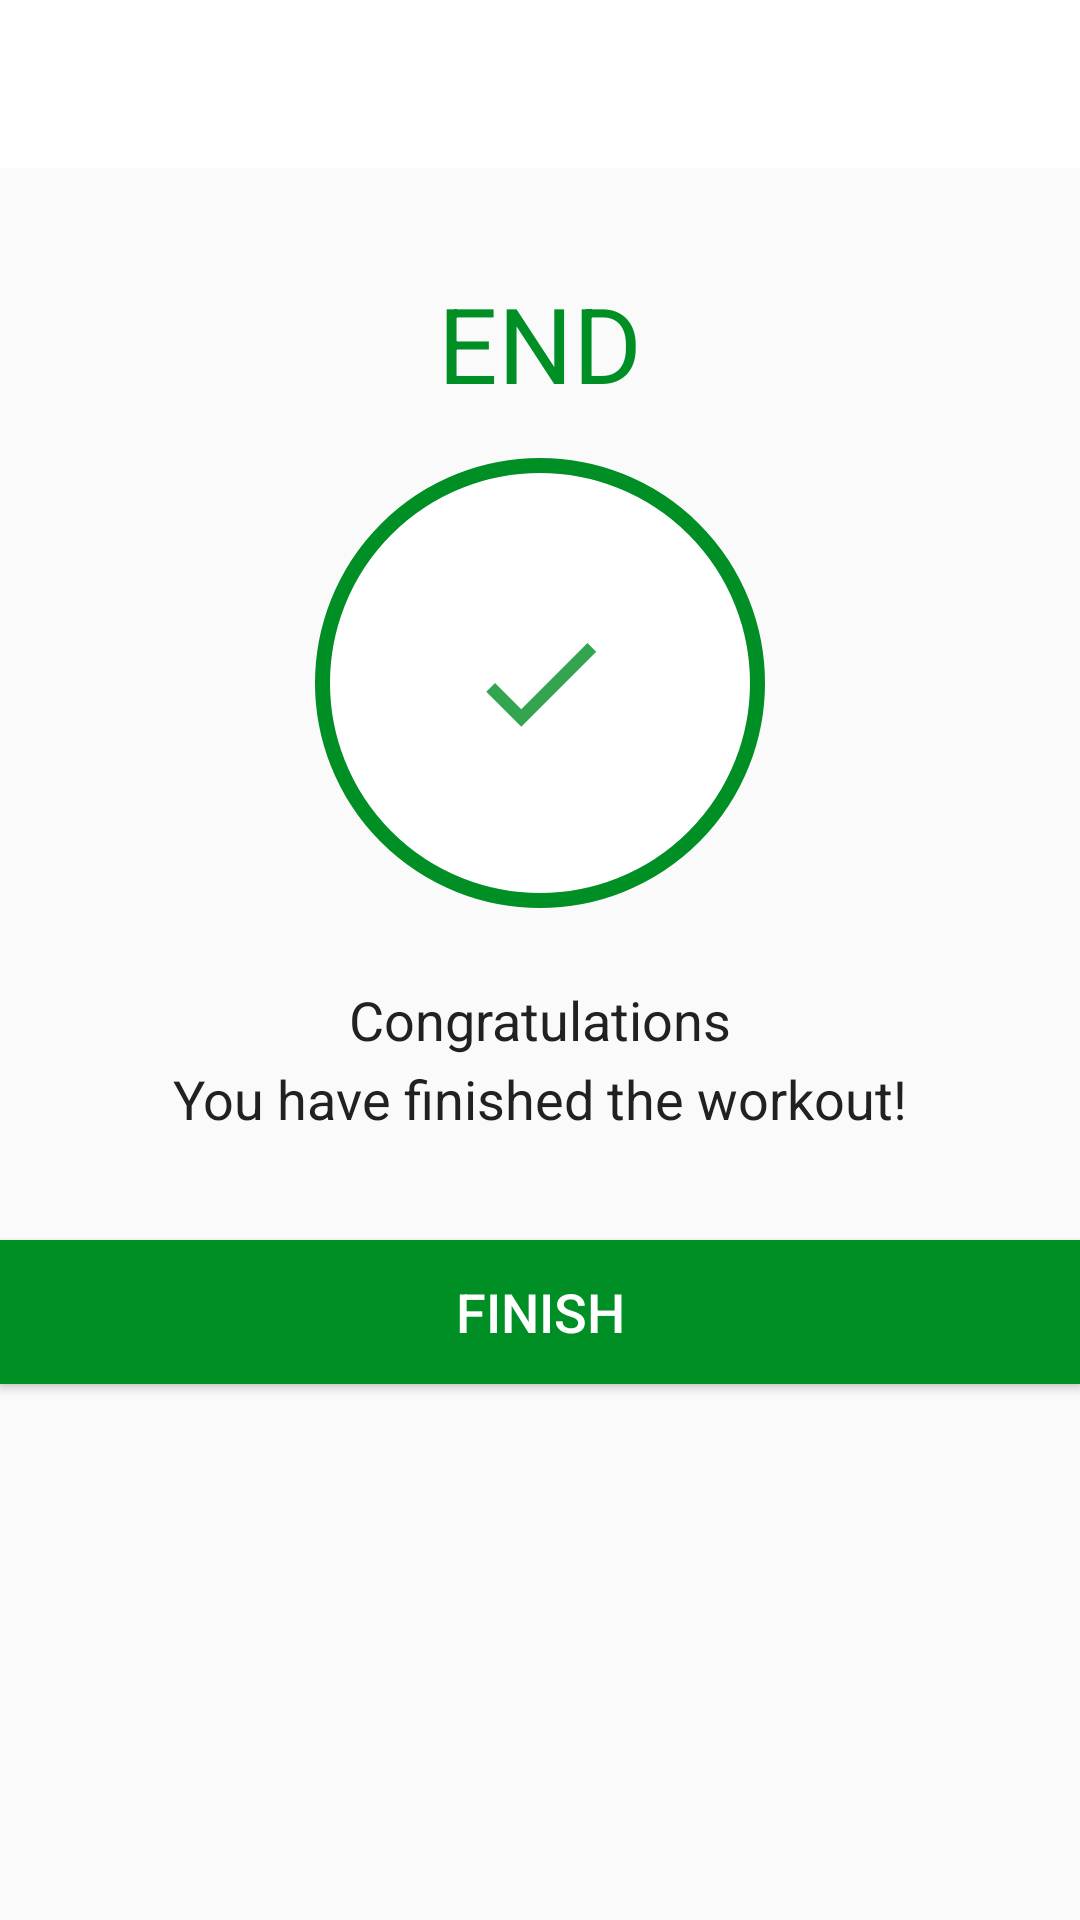

Reconstruct the res/layout file that produces this screen, plus the resources it refers to.
<!-- AndroidManifest.xml: activity theme Theme.AppCompat.Light.NoActionBar -->
<!-- res/layout/activity_finish.xml -->
<?xml version="1.0" encoding="utf-8"?>
<LinearLayout xmlns:android="http://schemas.android.com/apk/res/android"
    xmlns:app="http://schemas.android.com/apk/res-auto"
    android:layout_width="match_parent"
    android:layout_height="match_parent"
    android:orientation="vertical"
    xmlns:tools="http://schemas.android.com/tools"
    android:gravity="center_horizontal"
    tools:context=".FinishActivity"
    >
    <androidx.appcompat.widget.Toolbar
        android:id="@+id/toolbar_finish_activity"
        android:layout_width="match_parent"
        android:layout_height="?android:attr/actionBarSize"
        android:background="#FFFFFF"/>

    <TextView
        android:id="@+id/tv_end"
        android:layout_marginTop="35dp"
        android:layout_width="wrap_content"
        android:layout_height="wrap_content"
        android:textSize="35sp"
        android:text="END"
        android:textColor="@color/secondary"
        />
    <LinearLayout
        android:layout_width="150dp"
        android:layout_height="150dp"
        android:gravity="center"
        android:layout_marginTop="15dp"
        android:layout_gravity="center"
        android:background="@drawable/item_circular_color_accent_border">

        <ImageView
            android:layout_width="50dp"
            android:layout_height="50dp"
            android:contentDescription="@string/image"
            android:src="@drawable/ic_action_done" />
    </LinearLayout>

    <TextView
        android:layout_width="wrap_content"
        android:layout_height="wrap_content"
        android:layout_marginTop="25dp"
        android:text="Congratulations"
        android:textColor="#212121"
        android:textSize="18sp"/>
    <TextView
        android:layout_width="wrap_content"
        android:layout_height="wrap_content"
        android:text="You have finished the workout!"
        android:layout_marginTop="2dp"
        android:textColor="#212121"
        android:textSize="18sp"/>

    <Button
        android:id="@+id/btnfinish"
        android:layout_width="match_parent"
        android:layout_height="wrap_content"
        android:layout_gravity="bottom"
        android:layout_marginTop="35dp"
        android:background="@color/secondary"
        android:backgroundTint="#008F24"
        android:text="FINISH"
        android:textColor="#FFFFFF"
        android:textSize="18sp"
        app:iconTint="@color/secondary" />
</LinearLayout>
<!-- resources referenced by this layout -->
<resources>
  <color name="secondary">#008F24 </color>
  <!-- drawable ic_action_done (drawable) -->
  <?xml version="1.0" encoding="utf-8"?>
  <vector xmlns:android="http://schemas.android.com/apk/res/android"
      android:width="24dp"
      android:height="24dp"
      android:viewportHeight="24"
        android:viewportWidth="24"
      android:tint="#008F24"
      android:alpha="0.8"
      >
     <path android:fillColor="#FF000000"
         android:pathData="M9,16.2L4.8,12l-1.4,1.4L9,19 21,7l-1.4,-1.4L9,16.2z"/>
  </vector>
  <!-- drawable item_circular_color_accent_border (drawable) -->
  <?xml version="1.0" encoding="utf-8"?>
  <shape xmlns:android="http://schemas.android.com/apk/res/android"
      android:shape="oval">
      <stroke android:width="5dp"
          android:color="@color/secondary"/>
          <solid android:color="@color/colorWhite"/>
  
  </shape>
  <string name="image">image</string>
  <color name="colorWhite">#FFFFFF</color>
</resources>
